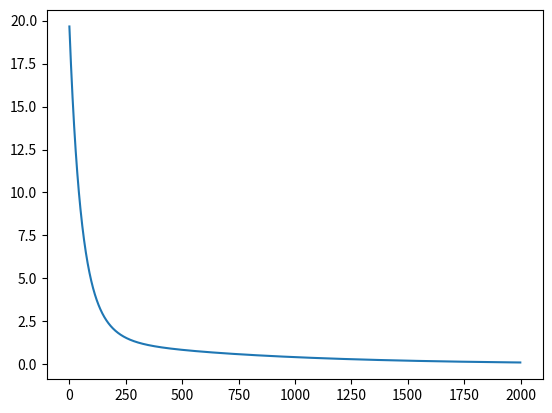

Python code for this plot:
import numpy  #numpy is used to make some operrations with arrays more easily


__errors__= [];  #global variable to store the errors/loss for visualisation

def h(params, sample):
	"""This evaluates a generic linear function h(x) with current parameters.  h stands for hypothesis

	Args:
		params (lst) a list containing the corresponding parameter for each element x of the sample
		sample (lst) a list containing the values of a sample 

	Returns:
		Evaluation of h(x)
	"""
	acum = 0
	for i in range(len(params)):
		acum = acum + params[i]*sample[i]  #evaluates h(x) = a+bx1+cx2+ ... nxn.. 
	return acum;


def show_errors(params, samples,y):
	"""Appends the errors/loss that are generated by the estimated values of h and the real value y
	
	Args:
		params (lst) a list containing the corresponding parameter for each element x of the sample
		samples (lst) a 2 dimensional list containing the input samples 
		y (lst) a list containing the corresponding real result for each sample
	
	"""
	global __errors__
	error_acum =0
#	print("transposed samples") 
#	print(samples)
	print("***** ERRORS *****")
	for i in range(len(samples)):
		hyp = h(params,samples[i])
		print( "hyp  %f  y %f " % (hyp,  y[i]))   
		error=hyp-y[i]
		error_acum=+error**2 # this error is the original cost function, (the one used to make updates in GD is the derivated verssion of this formula)
	mean_error_param=error_acum/len(samples)
	print("Error: ",mean_error_param)
	__errors__.append(mean_error_param)

def GD(params, samples, y, alfa):
	"""Gradient Descent algorithm 
	Args:
		params (lst) a list containing the corresponding parameter for each element x of the sample
		samples (lst) a 2 dimensional list containing the input samples 
		y (lst) a list containing the corresponding real result for each sample
		alfa(float) the learning rate
	Returns:
		temp(lst) a list with the new values for the parameters after 1 run of the sample set
	"""
	temp = list(params)
	general_error=0
	for j in range(len(params)):
		acum =0; error_acum=0
		for i in range(len(samples)):
			error = h(params,samples[i]) - y[i]
			acum = acum + error*samples[i][j]  #Sumatory part of the Gradient Descent formula for linear Regression.
		temp[j] = params[j] - alfa*(1/len(samples))*acum  #Subtraction of original parameter value with learning rate included.
	return temp

def scaling(samples):
	"""Normalizes sample values so that gradient descent can converge
	Args:
		params (lst) a list containing the corresponding parameter for each element x of the sample
	Returns:
		samples(lst) a list with the normalized version of the original samples
	"""
	acum =0
	samples = numpy.asarray(samples).T.tolist() #Transpose samples to scale by feature (column)
	for i in range(1,len(samples)):	
		for j in range(len(samples[i])):
			acum=+ samples[i][j]
		avg = acum/(len(samples[i]))
		max_val = max(samples[i])
		#print("avg %f" % avg)
		#print(max_val)
		for j in range(len(samples[i])):
			#print(samples[i][j])
			samples[i][j] = (samples[i][j] - avg)/max_val  #Mean scaling
	
	return numpy.asarray(samples).T.tolist() #return to original


#  univariate example
params = [0,0]
samples = [1,2,3,4,5]
y = [2,4,6,8,10]

#  multivariate example trivial
#params = [0,0,0]
#samples = [[1,1],[2,2],[3,3],[4,4],[5,5]]
#y = [2,4,6,8,10]


#  multivariate example
#params = [0,0,0]
#samples = [[1,1],[2,2],[3,3],[4,4],[5,5],[2,2],[3,3],[4,4]]
#y = [2,4,6,8,10,2,5.5,16]


for i in range(len(samples)): #convert samples so that all samples have same lenght as params a+bx1+cx2+ ... nxn..
	if isinstance(samples[i], list):
		samples[i]=  [1]+samples[i] #se agrega el 1 de x0 (a)
	else:
		samples[i]=  [1,samples[i]]
print ("original samples:")
print (samples)
samples = scaling(samples)
print ("scaled samples:")
print (samples)

alfa =.01  #  learning rate

epochs = 0
while True:  #  run gradient descent until local minima is reached
	oldparams = list(params)
	print(f"===>>> Epoch {epochs}")
	print (params)
	params=GD(params, samples,y,alfa)	
	show_errors(params, samples, y)  #only used to show errors, it is not used in calculation
	print (params)
	epochs = epochs + 1
	if(oldparams == params or epochs == 2000):   #  local minima is found when there is no further improvement
		print("\nTRAINING FINISHED")
		print ("samples:")
		print(samples)
		print ("final params:")
		print (params)
		break

import matplotlib.pyplot as plt  #use this to generate a graph of the errors/loss so we can see whats going on (diagnostics)
plt.plot(__errors__)
plt.show()